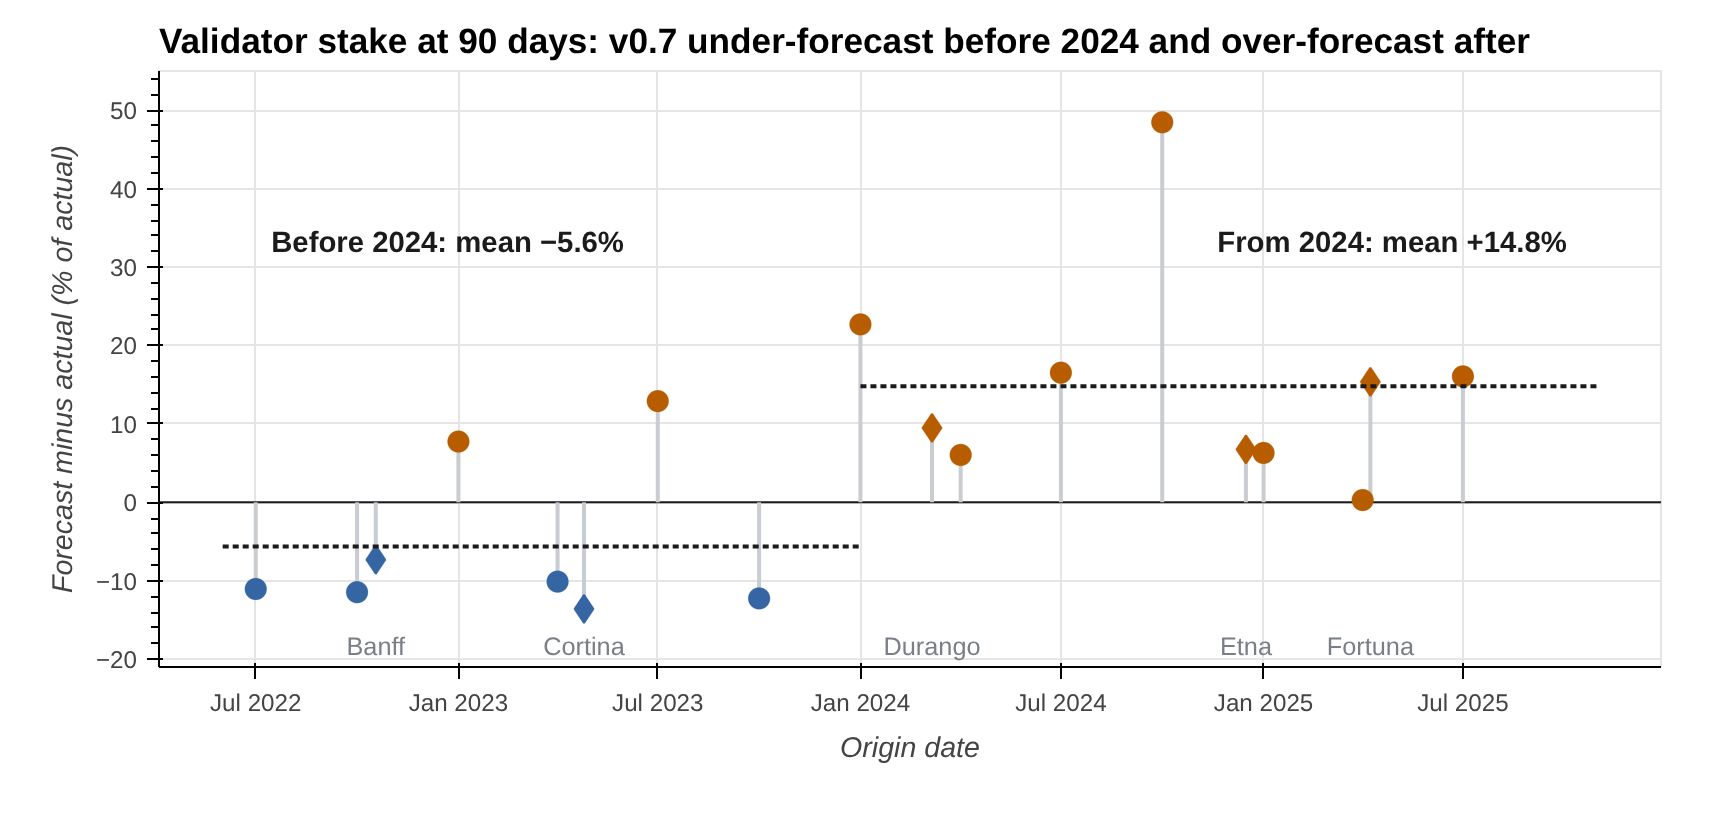

Source data for this figure (header and first rows):
Origin, Origin date, Origin type, Era, Quantity, Days after the origin, Forecast, Forecast value, Actual value, Scaled error, Signed error (% of actual)
1 Jul 2022, 2022-07-01, Start of quarter, Before 2024, Validator stake, 90, Model v0.7, 2.0935480408634106e+17, 2.353571191226541e+17, 16.69, -11.05
1 Oct 2022, 2022-10-01, Start of quarter, Before 2024, Validator stake, 90, Model v0.7, 2.0519131348970352e+17, 2.3174215823345126e+17, 17.31, -11.46
Banff, 18 Oct 2022, 2022-10-18, Network upgrade, Before 2024, Validator stake, 90, Model v0.7, 2.0011882449973443e+17, 2.1593598180379696e+17, 10.39, -7.32
1 Jan 2023, 2023-01-01, Start of quarter, Before 2024, Validator stake, 90, Model v0.7, 2.4069101397063005e+17, 2.2337818487798576e+17, 11.49, 7.75
1 Apr 2023, 2023-04-01, Start of quarter, Before 2024, Validator stake, 90, Model v0.7, 1.9819013903719062e+17, 2.20474468506643e+17, 14.86, -10.11
Cortina, 25 Apr 2023, 2023-04-25, Network upgrade, Before 2024, Validator stake, 90, Model v0.7, 1.8985772786619814e+17, 2.1971116370852832e+17, 19.96, -13.59
1 Jul 2023, 2023-07-01, Start of quarter, Before 2024, Validator stake, 90, Model v0.7, 2.2873887862505453e+17, 2.0260257220838912e+17, 17.14, 12.9
1 Oct 2023, 2023-10-01, Start of quarter, Before 2024, Validator stake, 90, Model v0.7, 1.9277412513613014e+17, 2.197137383188862e+17, 18.18, -12.26
1 Jan 2024, 2024-01-01, Start of quarter, From 2024, Validator stake, 90, Model v0.7, 2.3803178041461843e+17, 1.9401438387976563e+17, 26.93, 22.69
Durango, 6 Mar 2024, 2024-03-06, Network upgrade, From 2024, Validator stake, 90, Model v0.7, 2.2184716435888547e+17, 2.0261912610833808e+17, 11.45, 9.49
1 Apr 2024, 2024-04-01, Start of quarter, From 2024, Validator stake, 90, Model v0.7, 2.047532887540617e+17, 1.9308585770995254e+17, 6.86, 6.04
1 Jul 2024, 2024-07-01, Start of quarter, From 2024, Validator stake, 90, Model v0.7, 2.4364713032815552e+17, 2.0908740290928118e+17, 19.22, 16.53
1 Oct 2024, 2024-10-01, Start of quarter, From 2024, Validator stake, 90, Model v0.7, 2.637975922773772e+17, 1.7768950049098266e+17, 47.14, 48.46
Etna, 16 Dec 2024, 2024-12-16, Network upgrade, From 2024, Validator stake, 90, Model v0.7, 2.0723224157022e+17, 1.9413682842278083e+17, 7.2, 6.75
1 Jan 2025, 2025-01-01, Start of quarter, From 2024, Validator stake, 90, Model v0.7, 1.8358770547794643e+17, 1.7271509411495674e+17, 5.96, 6.3
1 Apr 2025, 2025-04-01, Start of quarter, From 2024, Validator stake, 90, Model v0.7, 1.766340281059075e+17, 1.7613168213358528e+17, 0.27, 0.29
Fortuna, 8 Apr 2025, 2025-04-08, Network upgrade, From 2024, Validator stake, 90, Model v0.7, 1.989880897329936e+17, 1.7249773906535952e+17, 14.16, 15.36
1 Jul 2025, 2025-07-01, Start of quarter, From 2024, Validator stake, 90, Model v0.7, 1.830537123436801e+17, 1.5771996290900656e+17, 13.58, 16.06
